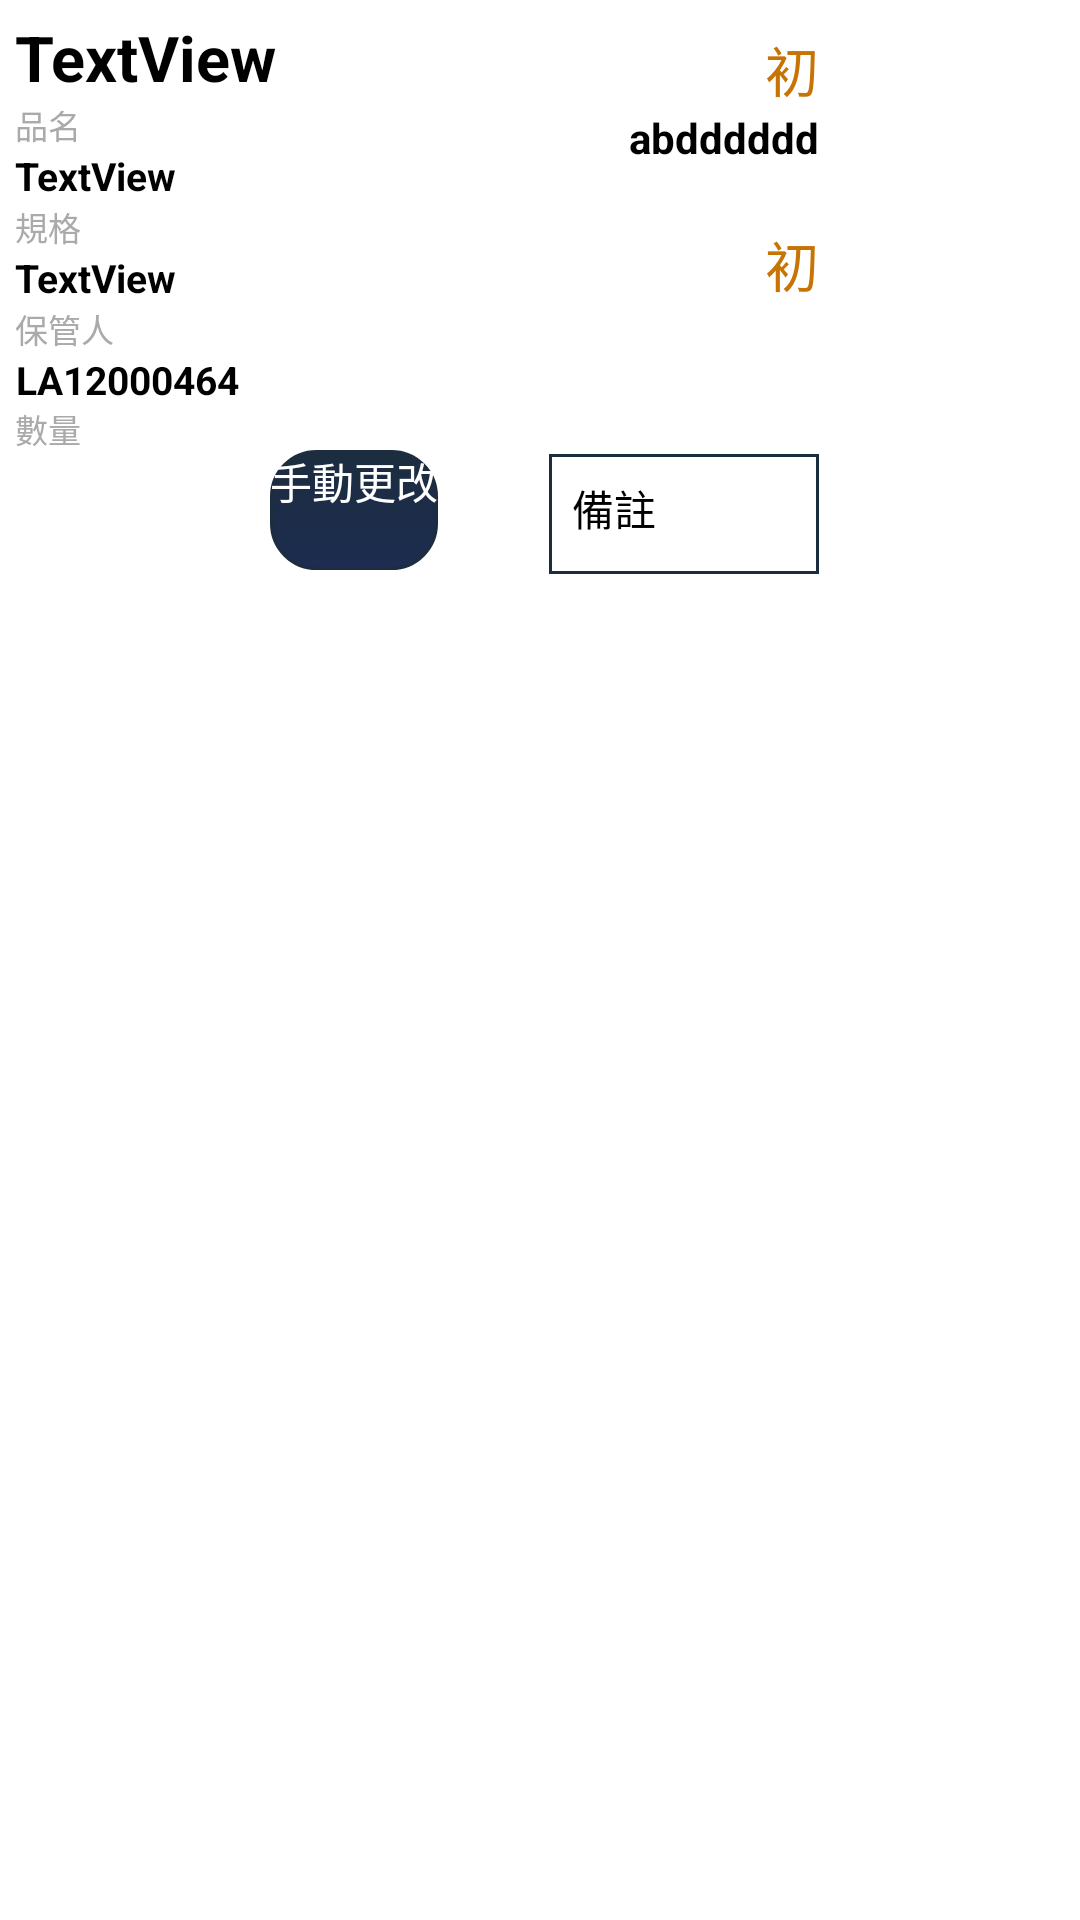

Layout XML and referenced resources for this Android screen:
<!-- AndroidManifest.xml: application theme AppTheme.NoActionBar -->
<!-- res/layout/inventoryitem_layout.xml -->
<?xml version="1.0" encoding="utf-8"?>
<RelativeLayout xmlns:android="http://schemas.android.com/apk/res/android"
    android:layout_width="match_parent"
    android:layout_height="match_parent">

    <TextView
        android:id="@+id/inventoryStatusShow"
        android:layout_width="wrap_content"
        android:layout_height="wrap_content"
        android:layout_below="@+id/inventoryLabelShow"
        android:layout_alignEnd="@id/inventoryLabelShow"
        android:gravity="center_vertical|end"
        android:maxLines="1"
        android:textColor="@android:color/black"
        android:textSize="14sp"
        android:textStyle="bold" />

    <TextView
        android:id="@+id/inventoryLabelShow"
        android:layout_width="wrap_content"
        android:layout_height="wrap_content"
        android:layout_below="@+id/phase"
        android:layout_alignEnd="@id/phase"
        android:maxLines="1"
        android:text="abdddddd"
        android:textColor="@android:color/black"
        android:textSize="14sp"
        android:textStyle="bold" />

    <Button
        android:id="@+id/updateBtn"
        android:layout_width="wrap_content"
        android:layout_height="40dp"
        android:layout_marginStart="90dp"
        android:layout_marginTop="150dp"
        android:background="@drawable/inventory_button_shape"
        android:textColor="@color/white"
        android:text="手動更改"
        android:textAppearance="?android:attr/textAppearanceLarge"
        android:textSize="14dp" />



    <TextView
        android:id="@+id/nameInsert"
        android:layout_width="wrap_content"
        android:layout_height="wrap_content"
        android:layout_below="@+id/custodian"
        android:layout_marginStart="5dp"
        android:gravity="center_vertical|end"
        android:text="LA12000464"
        android:textColor="@android:color/black"
        android:textSize="13sp"
        android:textStyle="bold" />

    <TextView
        android:id="@+id/count"
        android:layout_width="wrap_content"
        android:layout_height="wrap_content"
        android:layout_below="@+id/nameInsert"
        android:layout_marginStart="5dp"
        android:layout_marginTop="-1dp"
        android:gravity="center_vertical|end"
        android:text="@string/數量"
        android:textColor="@android:color/darker_gray"
        android:textSize="11sp" />

    <TextView
        android:id="@+id/countInsert"
        android:layout_width="wrap_content"
        android:layout_height="wrap_content"
        android:layout_below="@+id/count"
        android:gravity="center_vertical|end"
        android:layout_marginStart="5dp"
        android:textColor="@android:color/black"
        android:textSize="13sp"
        android:textStyle="bold" />

    <TextView
        android:id="@+id/productNameShow"
        android:layout_width="175dp"
        android:layout_height="wrap_content"
        android:layout_below="@+id/productNameTitle"
        android:layout_marginStart="5dp"
        android:text="TextView"
        android:textColor="@android:color/black"
        android:textSize="13sp"
        android:textStyle="bold" />

    <TextView
        android:id="@+id/specTitle"
        android:layout_width="wrap_content"
        android:layout_height="wrap_content"
        android:layout_below="@+id/productNameShow"
        android:layout_marginStart="5dp"
        android:text="@string/規格"
        android:textColor="@android:color/darker_gray"
        android:textSize="11sp" />

    <TextView
        android:id="@+id/productNameTitle"
        android:layout_width="wrap_content"
        android:layout_height="wrap_content"
        android:layout_below="@+id/scanData"
        android:layout_marginStart="5dp"
        android:text="@string/品名"
        android:textColor="@android:color/darker_gray"
        android:textSize="11sp" />

    <TextView
        android:id="@+id/custodian"
        android:layout_width="wrap_content"
        android:layout_height="wrap_content"
        android:layout_below="@+id/specInsert"
        android:layout_marginStart="5dp"
        android:text="@string/保管人"
        android:textColor="@android:color/darker_gray"
        android:textSize="11sp" />

    <TextView
        android:id="@+id/phase"
        android:layout_width="wrap_content"
        android:layout_height="wrap_content"
        android:layout_marginStart="255dp"
        android:layout_marginTop="10dp"
        android:text="初"
        android:textColor="@color/officialBrown"
        android:textSize="18sp" />

    <TextView
        android:id="@+id/passPhase"
        android:layout_width="wrap_content"
        android:layout_height="wrap_content"
        android:layout_alignEnd="@id/phase"
        android:layout_marginTop="75dp"
        android:text="初"
        android:textColor="@color/officialBrown"
        android:textSize="18sp" />

    <EditText
        android:id="@+id/note"
        android:layout_width="90sp"
        android:layout_height="40dp"
        android:layout_below="@+id/inventoryStatusSpinner"
        android:layout_alignEnd="@id/phase"
        android:background="@drawable/edittext_bg_forinventory"
        android:hint="@string/備註"
        android:inputType="text"
        android:maxLines="1"
        android:padding="7.5dp"
        android:textSize="14sp">

    </EditText>

    <TextView
        android:id="@+id/specInsert"
        android:layout_width="175dp"
        android:layout_height="wrap_content"
        android:layout_below="@+id/specTitle"
        android:layout_marginStart="5sp"
        android:text="TextView"
        android:textColor="@android:color/black"
        android:textSize="13sp"
        android:textStyle="bold" />

    <TextView
        android:id="@+id/scanData"
        android:layout_width="wrap_content"
        android:layout_height="wrap_content"
        android:layout_marginStart="5sp"
        android:layout_marginTop="5dp"
        android:text="TextView"
        android:textColor="@android:color/black"
        android:textSize="21sp"
        android:textStyle="bold" />


    <Spinner
        android:id="@+id/inventoryLabelSpinner"
        android:layout_width="90dp"
        android:layout_height="25dp"
        android:layout_below="@+id/passPhase"
        android:layout_alignEnd="@id/phase"
        android:background="@drawable/inventoryspinner_bg"
        android:ems="10"
        android:enabled="true"
        android:textColor="@android:color/holo_red_dark"
        android:textSize="8sp" />

    <Spinner
        android:id="@+id/inventoryStatusSpinner"
        android:layout_width="90dp"
        android:layout_height="25dp"
        android:layout_below="@+id/inventoryLabelSpinner"
        android:layout_alignEnd="@id/phase"
        android:background="@drawable/inventoryspinner_bg"
        android:ems="10"
        android:enabled="true"
        android:textColor="@android:color/darker_gray"
        android:textSize="8dp"
        android:visibility="visible" />
</RelativeLayout>
<!-- resources referenced by this layout -->
<resources>
  <color name="officialBrown">#C87404</color>
  <color name="white">#FFFFFFFF</color>
  <!-- drawable edittext_bg_forinventory (drawable) -->
  <?xml version="1.0" encoding="utf-8"?>
  <layer-list xmlns:android="http://schemas.android.com/apk/res/android">
      <item>
          <shape>
              <stroke
                  android:width="1dp"
                  android:color="@color/officialBlack" />		//邊框線顏色
              <solid android:color="#ffffff" >		//背景顏色
              </solid>
              <padding android:right="5dp" />		//邊距
          </shape>
      </item>
  </layer-list>
  <!-- drawable inventory_button_shape (drawable) -->
  <?xml version="1.0" encoding="utf-8"?>
  <selector xmlns:android="http://schemas.android.com/apk/res/android">
  
      
      <item android:state_pressed="true"
          android:color="@android:color/white">
          
          <shape android:shape="rectangle">
              
              <corners android:radius="15dip" />
              
              <stroke android:width="1dip" android:color="@color/officialBlack" />
  
          </shape>
      </item>
  
      
      <item android:color="@android:color/white">
          <shape android:shape="rectangle"  >
              <corners android:radius="15dip" />
              <stroke android:width="1dip" android:color="@color/officialBlack" />
              <gradient android:angle="-90" android:startColor="@color/officialBlack" android:endColor="#1D2C50"  />
          </shape>
      </item>
  
  
  </selector>
  <!-- drawable inventoryspinner_bg (drawable) -->
  <?xml version="1.0" encoding="utf-8"?>
  <layer-list xmlns:android="http://schemas.android.com/apk/res/android" >
      //第一組item 圓角邊框。
      <item>
          <shape>
              <stroke
                  android:width="1dp"
              android:color="@color/officialBlack" />		//邊框線顏色
              <solid android:color="#ffffff" >		//背景顏色
              </solid>
              <padding android:right="1dp" />		//邊距
          </shape>
      </item>
      //第二組item 插入圖片(spinner箭頭)
      <item>
          <bitmap
              android:gravity="end"
          android:src="@drawable/images" />	//箭頭圖片
      </item>
  </layer-list>
  <color name="officialBlack">#1C2D3F</color>
</resources>
